The GitHub repository gtmray/gesture_controlled_gaming contains a labelled image folder "Data" with 3 categories: down, left, right. Examples follow, each with its label.

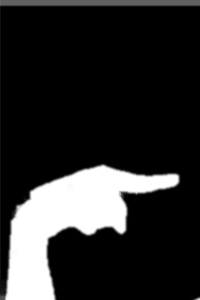
Label: right

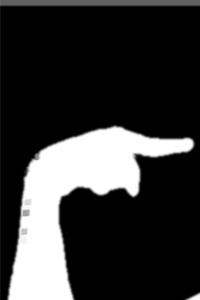
Label: right

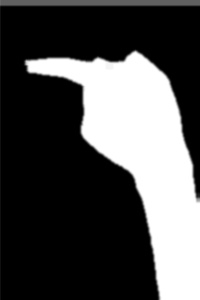
Label: left

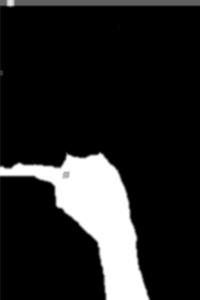
Label: left

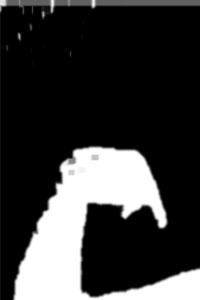
Label: down

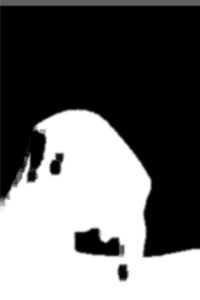
Label: down
